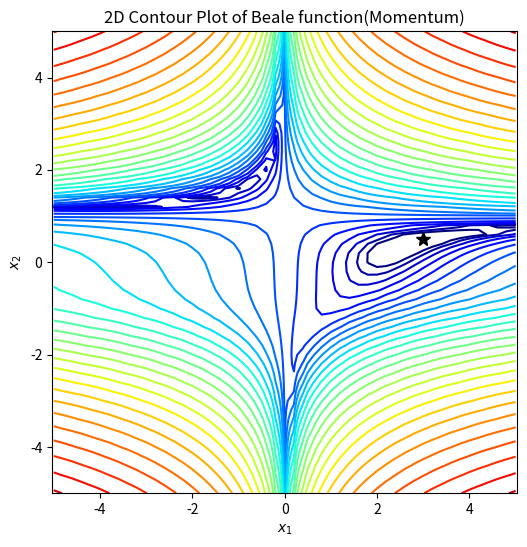

The matplotlib source for this figure:
import numpy as np
import matplotlib.pyplot as plt
import matplotlib.colors as plt_cl

def beale(x1, x2):
    return (1.5-x1+x1*x2)**2+(2.25-x1+x1*x2**2)**2+(2.625-x1+x1*x2**3)**2;

def dbeale_dx(x1, x2):
    dfdx1 = 2*(1.5-x1+x1*x2)*(x2-1)+2*(2.25-x1+x1*x2**2)*(x2**2-1)+2*(2.625-x1+x1*x2**3)*(x2**3-1)
    dfdx2 = 2*(1.5-x1+x1*x2)*x1+2*(2.25-x1+x1*x2**2)*(2*x1*x2)+2*(2.625-x1+x1*x2**3)*(3*x1*x2**2)
    return dfdx1, dfdx2

def gradient_desent(x1_0, x2_0, learning_rate=0.1, tol_iter=10):
    x = np.array([x1_0, x2_0])
    dydx = np.array(dbeale_dx(x[0], x[1]))
    for i in range(tol_iter):
        x = x - learning_rate*dydx
    return x

# 定义画图函数
def gd_plot(x_traj):
    plt.rcParams['figure.figsize'] = [6, 6] # 窗口大小
    plt.contour(X1, X2, Y, levels=np.logspace(0, 6, 30),
    norm=plt_cl.LogNorm(), cmap=plt.cm.jet) # 画等高线图
    plt.title('2D Contour Plot of Beale function(Momentum)') # 添加标题
    plt.xlabel('$x_1$') # x轴标签
    plt.ylabel('$x_2$') # y轴标签
    plt.axis('equal') # 设置坐标轴为正方形
    plt.plot(3, 0.5, 'k*', markersize=10) # 画出最低点
    if x_traj is not None:
        x_traj = np.array(x_traj) # 将x_traj转为数组
        plt.plot(x_traj[:, 0], x_traj[:, 1], 'k-')
    # 以x_traj的第一列为x轴坐标，第二列为y轴坐标进行画图
    plt.show() # 显示图像

if __name__ == "__main__":
    step_x1, step_x2 = 0.2, 0.2
    X1, X2 = np.meshgrid(np.arange(-5, 5 + step_x1, step_x1), np.arange(-5, 5 + step_x2, step_x2)) # 将图形从-5 到 5.2，步长为0.2 划分成网格点
    Y = beale(X1, X2) # 将x1,x2坐标带入beale公式
    print("目标结果 (x_1, x_2) = (3, 0.5)")
    gd_plot(None) # 调用函数